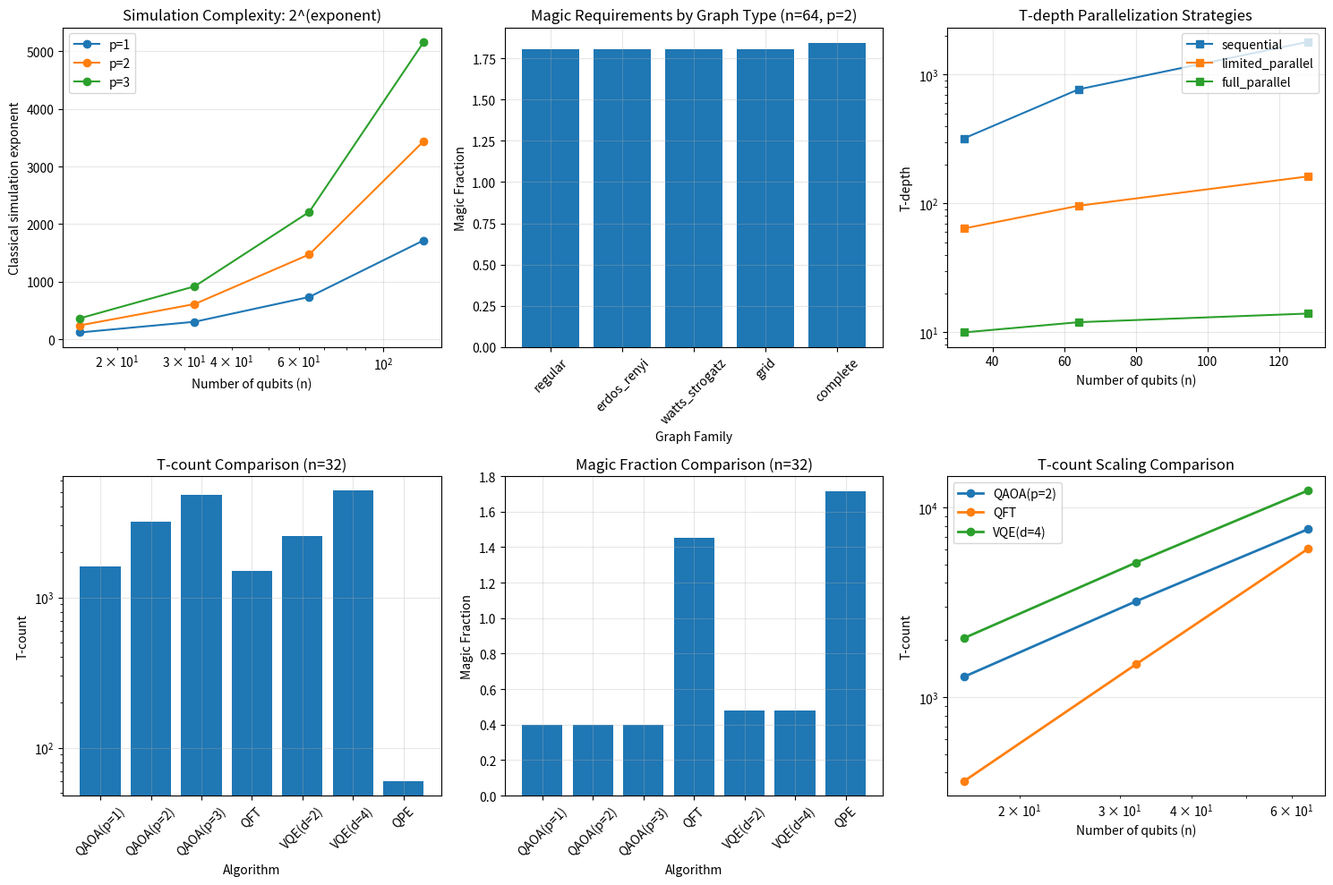

Write Python code to recreate this figure.
# additional_experiments_fixed.py
"""
Extended experiments for Magic Sparsity paper (Fixed version):
1. Magic monotone estimation
2. Different graph families
3. T-depth analysis
4. Comparison with other algorithms
"""

import numpy as np
import networkx as nx
import matplotlib.pyplot as plt
import pandas as pd
from typing import List, Dict, Tuple
from dataclasses import dataclass

# ============================================
# Experiment 1: Magic Monotone Estimation (FIXED)
# ============================================

def estimate_log_stabilizer_rank_lower_bound(n: int, t_count: int) -> float:
    """
    LOG of lower bound on stabilizer rank based on T-count.
    Each T gate multiplies rank by at most sqrt(2).
    Returns log2 of the bound to avoid overflow.
    """
    return t_count / 2  # log2(2^(t_count/2))

def estimate_log_robustness_of_magic(n: int, t_count: int) -> float:
    """
    Estimate LOG of robustness of magic for circuit output.
    Simple model: each T gate adds ~0.4 to log(robustness).
    Returns log2 of robustness.
    """
    # Based on single-qubit T state having robustness ≈ 1.41
    # log2(1.41) ≈ 0.496
    return 0.496 * t_count

def magic_monotone_scaling_experiment():
    """Track how magic monotones scale with circuit parameters"""
    
    results = []
    for n in [16, 32, 64, 128]:
        for p in [1, 2, 3, 4]:
            # Approximate T-count for QAOA
            t_count = int(4 * p * n * np.log2(n))  # 4 bits precision per rotation
            
            # Estimate LOG of monotones (to avoid overflow)
            log_stab_rank_lower = estimate_log_stabilizer_rank_lower_bound(n, t_count)
            log_robustness = estimate_log_robustness_of_magic(n, t_count)
            
            # Classical simulation complexity
            sim_time_exp = 0.48 * t_count  # Bravyi-Gosset exponent
            
            results.append({
                'n': n,
                'p': p,
                't_count': t_count,
                'log_stab_rank': log_stab_rank_lower,
                'log_robustness': log_robustness,
                'sim_exponent': sim_time_exp,
                'sim_time_bits': sim_time_exp / np.log2(10)  # Convert to decimal digits
            })
    
    return results

# ============================================
# Experiment 2: Different Graph Families
# ============================================

def generate_graph_family(n: int, family: str, param: float = None) -> nx.Graph:
    """Generate different graph families for comparison"""
    
    if family == "regular":
        d = int(param) if param else 3
        # Ensure valid regular graph
        if d >= n:
            d = n - 1
        if (n * d) % 2 != 0:
            d = d - 1 if d > 2 else 2
        if d < 1:
            d = 2
        return nx.random_regular_graph(d, n, seed=42)
    
    elif family == "erdos_renyi":
        p = param if param else 0.1
        return nx.erdos_renyi_graph(n, p, seed=42)
    
    elif family == "watts_strogatz":
        k = int(param) if param else 4
        if k >= n:
            k = n - 1
        p = 0.3
        return nx.watts_strogatz_graph(n, k, p, seed=42)
    
    elif family == "grid":
        # 2D grid - adjust n to be perfect square
        dim = int(np.sqrt(n))
        actual_n = dim * dim
        G = nx.grid_2d_graph(dim, dim)
        return nx.convert_node_labels_to_integers(G)
    
    elif family == "complete":
        return nx.complete_graph(n)
    
    else:
        raise ValueError(f"Unknown graph family: {family}")

def compare_graph_families():
    """Compare magic requirements across graph families"""
    
    n = 64
    p = 2
    families = ["regular", "erdos_renyi", "watts_strogatz", "grid", "complete"]
    
    results = []
    for family in families:
        try:
            G = generate_graph_family(n, family)
            n_vertices = G.number_of_nodes()
            n_edges = G.number_of_edges()
            
            # Rotation count
            n_rotations = p * (n_vertices + n_edges)
            
            # T-count (simplified)
            precision = int(np.log2(n_vertices) + np.log2(max(1, n_rotations)))
            t_count = n_rotations * 4 * precision
            
            # Logical gates
            logical_gates = n_rotations * (2 * precision + 3)  # Rough estimate
            
            results.append({
                'family': family,
                'n_vertices': n_vertices,
                'n_edges': n_edges,
                'n_rotations': n_rotations,
                't_count': t_count,
                'logical_gates': logical_gates,
                'magic_fraction': t_count / logical_gates if logical_gates > 0 else 0
            })
        except Exception as e:
            print(f"Error with {family}: {e}")
    
    return results

# ============================================
# Experiment 3: T-depth Analysis
# ============================================

def analyze_t_depth(n: int, t_count: int, strategy: str) -> int:
    """
    Analyze T-depth under different parallelization strategies.
    """
    if strategy == "sequential":
        # All T gates in sequence
        return t_count
    
    elif strategy == "full_parallel":
        # Maximum parallelization with unlimited ancillas
        # Assume we can parallelize across all n qubits
        return max(1, t_count // n)
    
    elif strategy == "limited_parallel":
        # Limited parallelization (sqrt(n) ancillas)
        parallel_factor = int(np.sqrt(n))
        return max(1, t_count // parallel_factor)
    
    elif strategy == "logarithmic":
        # Special structures allowing log depth
        return int(np.log2(max(2, t_count)))
    
    else:
        return t_count

def t_depth_experiment():
    """Compare T-depth under different strategies"""
    
    results = []
    strategies = ["sequential", "limited_parallel", "full_parallel", "logarithmic"]
    
    for n in [32, 64, 128]:
        t_count = int(2 * n * np.log2(n))  # Typical for p=2 QAOA
        
        for strategy in strategies:
            t_depth = analyze_t_depth(n, t_count, strategy)
            
            results.append({
                'n': n,
                't_count': t_count,
                'strategy': strategy,
                't_depth': t_depth,
                'parallelization': t_count / t_depth if t_depth > 0 else 0
            })
    
    return results

# ============================================
# Experiment 4: Algorithm Comparison
# ============================================

def estimate_algorithm_magic(algorithm: str, n: int, **params) -> Dict:
    """Estimate magic requirements for different algorithms"""
    
    if algorithm == "qaoa":
        p = params.get('p', 1)
        # QAOA on regular graph
        n_rotations = p * (n + 3*n//2)  # n vertices + ~3n/2 edges
        t_count = int(n_rotations * 4 * np.log2(n))
        total_gates = int(n_rotations * 10 * np.log2(n))
        
    elif algorithm == "qft":
        # Quantum Fourier Transform
        # n H gates + n(n-1)/2 controlled rotations
        n_rotations = n * (n - 1) // 2
        t_count = int(n_rotations * 3)  # Rough average per rotation
        total_gates = n + 2 * n_rotations
        
    elif algorithm == "grover":
        # Grover's algorithm
        # Note: for small n, we limit iterations to avoid overflow
        iterations = min(100, int(np.pi * np.sqrt(2**min(n, 20)) / 4))
        # Each iteration: oracle + diffusion
        # Assume oracle needs O(n) T gates, diffusion needs O(n)
        t_count = iterations * 2 * n
        total_gates = iterations * 4 * n
        
    elif algorithm == "vqe":
        # Variational Quantum Eigensolver
        depth = params.get('depth', 4)
        # Hardware-efficient ansatz
        n_rotations = depth * 2 * n  # 2 rotation layers per depth
        t_count = int(n_rotations * 4 * np.log2(n))
        total_gates = depth * 3 * n + n_rotations * 8 * np.log2(n)
        
    elif algorithm == "phase_estimation":
        # Quantum Phase Estimation
        precision_bits = params.get('bits', int(np.log2(n)))
        n_rotations = precision_bits * (precision_bits + 1) // 2
        t_count = int(n_rotations * 4)
        total_gates = precision_bits + 2 * n_rotations
        
    else:
        raise ValueError(f"Unknown algorithm: {algorithm}")
    
    return {
        'algorithm': algorithm,
        'n': n,
        't_count': t_count,
        'total_gates': total_gates,
        'magic_fraction': t_count / total_gates if total_gates > 0 else 0,
        'params': params
    }

def algorithm_comparison_experiment():
    """Compare magic requirements across algorithms"""
    
    results = []
    n_values = [16, 32, 64]
    
    for n in n_values:
        # QAOA with different depths
        for p in [1, 2, 3]:
            res = estimate_algorithm_magic("qaoa", n, p=p)
            res['label'] = f"QAOA(p={p})"
            results.append(res)
        
        # QFT
        res = estimate_algorithm_magic("qft", n)
        res['label'] = "QFT"
        results.append(res)
        
        # VQE
        for d in [2, 4]:
            res = estimate_algorithm_magic("vqe", n, depth=d)
            res['label'] = f"VQE(d={d})"
            results.append(res)
        
        # Phase Estimation
        res = estimate_algorithm_magic("phase_estimation", n)
        res['label'] = "QPE"
        results.append(res)
    
    return results

# ============================================
# Visualization Functions
# ============================================

def plot_extended_results():
    """Generate comprehensive plots for all experiments"""
    
    fig, axes = plt.subplots(2, 3, figsize=(15, 10))
    
    # 1. Magic monotone scaling
    mono_results = magic_monotone_scaling_experiment()
    df_mono = pd.DataFrame(mono_results)
    
    ax = axes[0, 0]
    for p in [1, 2, 3]:
        data = df_mono[df_mono['p'] == p]
        ax.plot(data['n'], data['sim_exponent'], marker='o', label=f'p={p}')
    ax.set_xlabel('Number of qubits (n)')
    ax.set_ylabel('Classical simulation exponent')
    ax.set_title('Simulation Complexity: 2^(exponent)')
    ax.legend()
    ax.set_xscale('log')
    ax.grid(True, alpha=0.3)
    
    # 2. Graph family comparison
    graph_results = compare_graph_families()
    df_graph = pd.DataFrame(graph_results)
    
    ax = axes[0, 1]
    ax.bar(range(len(df_graph)), df_graph['magic_fraction'])
    ax.set_xlabel('Graph Family')
    ax.set_ylabel('Magic Fraction')
    ax.set_title('Magic Requirements by Graph Type (n=64, p=2)')
    ax.set_xticks(range(len(df_graph)))
    ax.set_xticklabels(df_graph['family'], rotation=45)
    ax.grid(True, alpha=0.3)
    
    # 3. T-depth strategies
    depth_results = t_depth_experiment()
    df_depth = pd.DataFrame(depth_results)
    
    ax = axes[0, 2]
    for strategy in ["sequential", "limited_parallel", "full_parallel"]:
        data = df_depth[df_depth['strategy'] == strategy]
        ax.semilogy(data['n'], data['t_depth'], marker='s', label=strategy)
    ax.set_xlabel('Number of qubits (n)')
    ax.set_ylabel('T-depth')
    ax.set_title('T-depth Parallelization Strategies')
    ax.legend()
    ax.grid(True, alpha=0.3)
    
    # 4. Algorithm comparison - T-count
    algo_results = algorithm_comparison_experiment()
    df_algo = pd.DataFrame(algo_results)
    
    ax = axes[1, 0]
    n_fixed = 32
    data_n32 = df_algo[df_algo['n'] == n_fixed]
    ax.bar(range(len(data_n32)), data_n32['t_count'])
    ax.set_xlabel('Algorithm')
    ax.set_ylabel('T-count')
    ax.set_title(f'T-count Comparison (n={n_fixed})')
    ax.set_xticks(range(len(data_n32)))
    ax.set_xticklabels(data_n32['label'], rotation=45)
    ax.set_yscale('log')
    ax.grid(True, alpha=0.3)
    
    # 5. Algorithm comparison - Magic fraction
    ax = axes[1, 1]
    ax.bar(range(len(data_n32)), data_n32['magic_fraction'])
    ax.set_xlabel('Algorithm')
    ax.set_ylabel('Magic Fraction')
    ax.set_title(f'Magic Fraction Comparison (n={n_fixed})')
    ax.set_xticks(range(len(data_n32)))
    ax.set_xticklabels(data_n32['label'], rotation=45)
    ax.grid(True, alpha=0.3)
    
    # 6. Scaling comparison
    ax = axes[1, 2]
    for label in ["QAOA(p=2)", "QFT", "VQE(d=4)"]:
        data = df_algo[df_algo['label'] == label]
        if len(data) > 0:
            ax.loglog(data['n'], data['t_count'], marker='o', label=label, linewidth=2)
    ax.set_xlabel('Number of qubits (n)')
    ax.set_ylabel('T-count')
    ax.set_title('T-count Scaling Comparison')
    ax.legend()
    ax.grid(True, alpha=0.3)
    
    plt.tight_layout()
    plt.savefig('extended_experiments.pdf', dpi=300, bbox_inches='tight')
    plt.savefig('extended_experiments.png', dpi=300, bbox_inches='tight')
    plt.show()
    
    return mono_results, graph_results, depth_results, algo_results

if __name__ == "__main__":
    # Run all extended experiments
    print("Running extended experiments...")
    print("=" * 50)
    
    # Generate plots and get results
    mono, graph, depth, algo = plot_extended_results()
    
    # Save detailed results
    pd.DataFrame(mono).to_csv('magic_monotone_scaling.csv', index=False)
    pd.DataFrame(graph).to_csv('graph_family_comparison.csv', index=False)
    pd.DataFrame(depth).to_csv('t_depth_analysis.csv', index=False)
    pd.DataFrame(algo).to_csv('algorithm_comparison.csv', index=False)
    
    print("\nResults saved to CSV files:")
    print("  - magic_monotone_scaling.csv")
    print("  - graph_family_comparison.csv")
    print("  - t_depth_analysis.csv")
    print("  - algorithm_comparison.csv")
    print("\nPlots saved to extended_experiments.pdf/png")
    
    # Print some key findings
    print("\n" + "=" * 50)
    print("Key Findings:")
    print("\n1. Magic Monotone Scaling (n=64, p=2):")
    mono_df = pd.DataFrame(mono)
    sample = mono_df[(mono_df['n'] == 64) & (mono_df['p'] == 2)].iloc[0]
    print(f"  T-count: {sample['t_count']}")
    print(f"  Log(stabilizer rank) lower bound: {sample['log_stab_rank']:.1f}")
    print(f"  Classical simulation exponent: {sample['sim_exponent']:.1f}")
    
    print("\n2. Graph Family Comparison (n=64):")
    graph_df = pd.DataFrame(graph)
    for _, row in graph_df.iterrows():
        print(f"  {row['family']:15s}: {row['n_edges']:4d} edges, magic fraction = {row['magic_fraction']:.4f}")
    
    print("\n3. T-depth Parallelization (n=64):")
    depth_df = pd.DataFrame(depth)
    for _, row in depth_df[depth_df['n'] == 64].iterrows():
        print(f"  {row['strategy']:15s}: depth = {row['t_depth']:4d}, speedup = {row['parallelization']:.1f}x")
